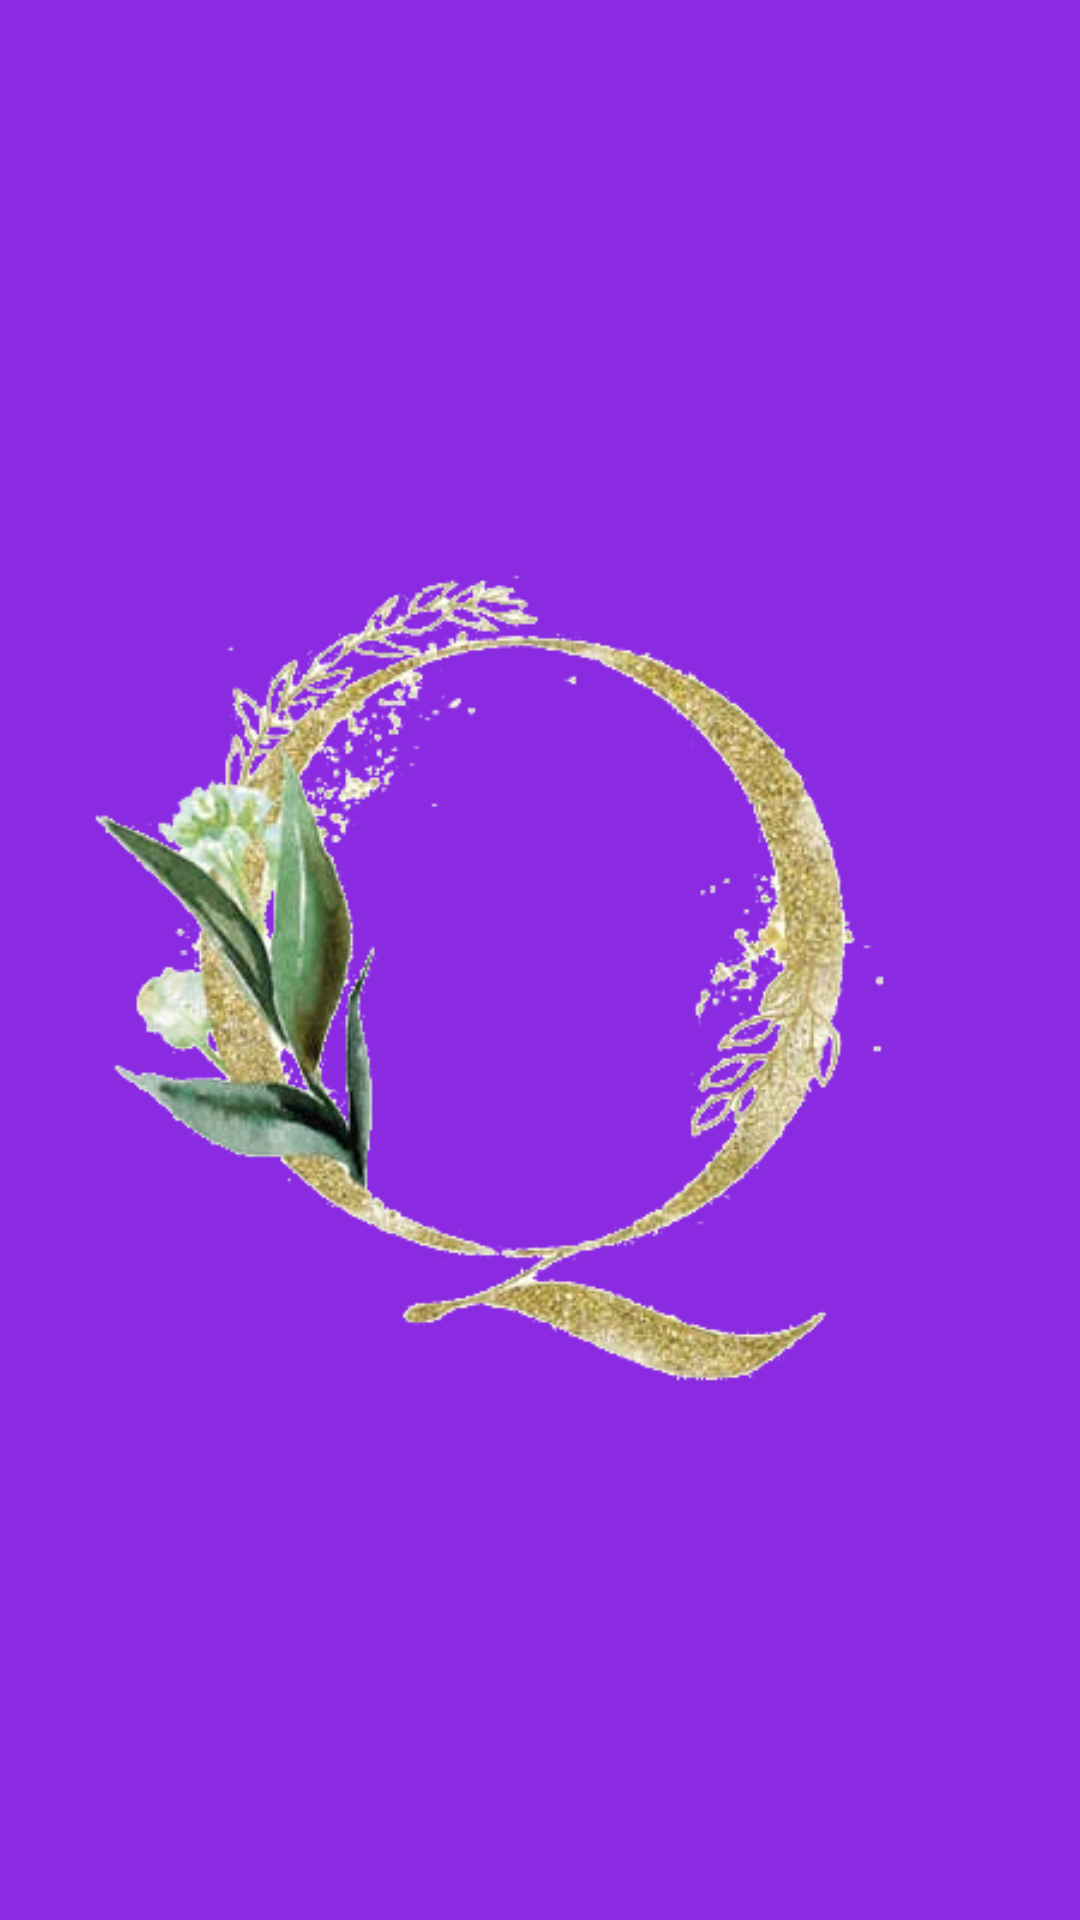

Layout XML and referenced resources for this Android screen:
<!-- AndroidManifest.xml: application theme Theme.QuoteApp -->
<!-- res/layout/activity_splash_screen.xml -->
<?xml version="1.0" encoding="utf-8"?>
<androidx.constraintlayout.widget.ConstraintLayout xmlns:android="http://schemas.android.com/apk/res/android"
    xmlns:app="http://schemas.android.com/apk/res-auto"
    xmlns:tools="http://schemas.android.com/tools"
    android:layout_width="match_parent"
    android:layout_height="match_parent"
    tools:context=".SplashScreen">

    <ImageView
        android:layout_width="wrap_content"
        android:layout_height="wrap_content"
        app:layout_constraintStart_toStartOf="parent"
        app:layout_constraintEnd_toEndOf="parent"
        app:layout_constraintTop_toTopOf="parent"
        app:layout_constraintBottom_toBottomOf="parent"
        android:src="@drawable/qimage_png"
        />

</androidx.constraintlayout.widget.ConstraintLayout>
<!-- resources referenced by this layout -->
<resources>
  <!-- drawable qimage_png: png bitmap (drawable, 94088 bytes) -->
  <style name="Theme.QuoteApp" parent="Theme.MaterialComponents.DayNight.NoActionBar">
          
          <item name="colorPrimary">@color/purple_500</item>
          <item name="colorPrimaryVariant">@color/purple_700</item>
          <item name="colorOnPrimary">@color/white</item>
          
          <item name="colorSecondary">@color/teal_200</item>
          <item name="colorSecondaryVariant">@color/teal_700</item>
          <item name="colorOnSecondary">@color/black</item>
          
          <item name="android:statusBarColor" tools:targetApi="l">@color/primary_color</item>
          
          <item name="android:windowLayoutInDisplayCutoutMode" tools:targetApi="O_MR1">shortEdges</item>
          <item name="android:windowBackground">@color/primary_color</item>
      </style>
  <color name="purple_500">#FF6200EE</color>
  <color name="purple_700">#FF3700B3</color>
  <color name="white">#FFFFFFFF</color>
  <color name="teal_200">#FF03DAC5</color>
  <color name="teal_700">#FF018786</color>
  <color name="black">#FF000000</color>
  <color name="primary_color">#8a2be2</color>
</resources>
